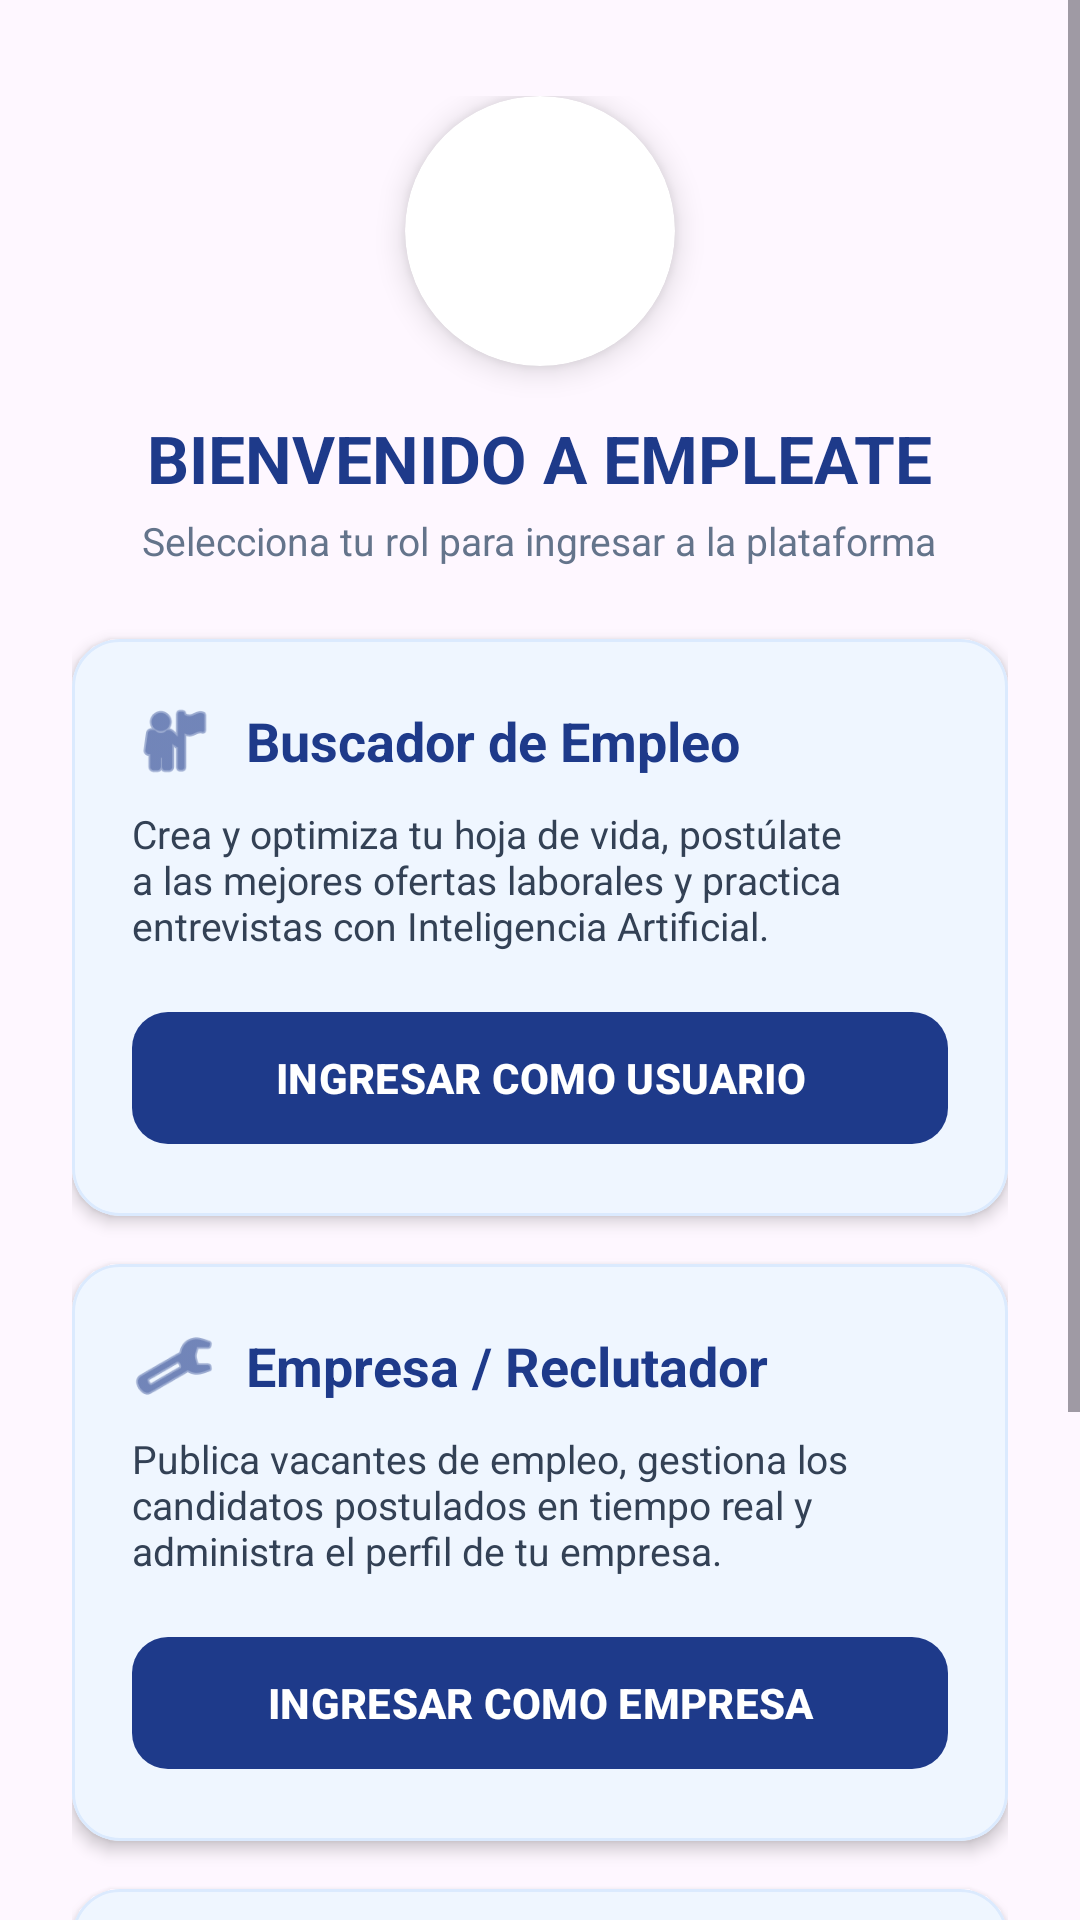

Produce the Android XML layout that renders to this screen, including the resource entries it uses.
<!-- AndroidManifest.xml: application theme Theme.App_empleate -->
<!-- res/layout/activity_roles.xml -->
<?xml version="1.0" encoding="utf-8"?>
<androidx.constraintlayout.widget.ConstraintLayout
    xmlns:android="http://schemas.android.com/apk/res/android"
    xmlns:app="http://schemas.android.com/apk/res-auto"
    xmlns:tools="http://schemas.android.com/tools"
    android:id="@+id/main"
    android:layout_width="match_parent"
    android:layout_height="match_parent"
    android:background="@drawable/bg_gradient"
    tools:context=".RolesActivity">

    <ScrollView
        android:layout_width="match_parent"
        android:layout_height="match_parent"
        android:fillViewport="true">

        <LinearLayout
            android:layout_width="match_parent"
            android:layout_height="wrap_content"
            android:orientation="vertical"
            android:paddingHorizontal="24dp"
            android:paddingTop="32dp"
            android:paddingBottom="32dp"
            android:gravity="center_horizontal">

            
            <androidx.cardview.widget.CardView
                android:layout_width="90dp"
                android:layout_height="90dp"
                android:layout_marginBottom="16dp"
                app:cardCornerRadius="45dp"
                app:cardElevation="6dp"
                app:cardBackgroundColor="#FFFFFF">

                <ImageView
                    android:layout_width="match_parent"
                    android:layout_height="match_parent"
                    android:contentDescription="Logo EMPLEATE"
                    android:scaleType="centerCrop"
                    android:scaleX="1.65"
                    android:scaleY="1.65"
                    android:src="@drawable/logo_empleate" />
            </androidx.cardview.widget.CardView>

            <TextView
                android:layout_width="wrap_content"
                android:layout_height="wrap_content"
                android:text="BIENVENIDO A EMPLEATE"
                android:textColor="#1E3A8A"
                android:textSize="22sp"
                android:textStyle="bold"
                android:layout_marginBottom="4dp" />

            <TextView
                android:layout_width="wrap_content"
                android:layout_height="wrap_content"
                android:text="Selecciona tu rol para ingresar a la plataforma"
                android:textColor="#64748B"
                android:textSize="13sp"
                android:layout_marginBottom="24dp"
                android:textAlignment="center" />

            
            <com.google.android.material.card.MaterialCardView
                android:id="@+id/cardRolUsuario"
                android:layout_width="match_parent"
                android:layout_height="wrap_content"
                android:layout_marginBottom="16dp"
                app:cardCornerRadius="16dp"
                app:cardElevation="3dp"
                app:cardBackgroundColor="#EFF6FF"
                app:strokeColor="#DBEAFE"
                app:strokeWidth="1dp">

                <LinearLayout
                    android:layout_width="match_parent"
                    android:layout_height="wrap_content"
                    android:orientation="vertical"
                    android:padding="20dp">

                    <LinearLayout
                        android:layout_width="match_parent"
                        android:layout_height="wrap_content"
                        android:orientation="horizontal"
                        android:gravity="center_vertical"
                        android:layout_marginBottom="8dp">

                        <ImageView
                            android:layout_width="28dp"
                            android:layout_height="28dp"
                            android:src="@android:drawable/ic_menu_myplaces"
                            app:tint="#1E3A8A"
                            android:contentDescription="Icono Usuario"
                            android:layout_marginEnd="10dp" />

                        <TextView
                            android:layout_width="wrap_content"
                            android:layout_height="wrap_content"
                            android:text="Buscador de Empleo"
                            android:textColor="#1E3A8A"
                            android:textSize="18sp"
                            android:textStyle="bold" />
                    </LinearLayout>

                    <TextView
                        android:layout_width="match_parent"
                        android:layout_height="wrap_content"
                        android:text="Crea y optimiza tu hoja de vida, postúlate a las mejores ofertas laborales y practica entrevistas con Inteligencia Artificial."
                        android:textColor="#334155"
                        android:textSize="13sp"
                        android:layout_marginBottom="16dp" />

                    <com.google.android.material.button.MaterialButton
                        android:id="@+id/btnRolUsuario"
                        android:layout_width="match_parent"
                        android:layout_height="52dp"
                        android:text="INGRESAR COMO USUARIO"
                        android:textColor="#FFFFFF"
                        android:textSize="14sp"
                        android:textStyle="bold"
                        app:backgroundTint="#1E3A8A"
                        app:cornerRadius="12dp"
                        app:elevation="3dp" />
                </LinearLayout>
            </com.google.android.material.card.MaterialCardView>

            
            <com.google.android.material.card.MaterialCardView
                android:id="@+id/cardRolEmpresa"
                android:layout_width="match_parent"
                android:layout_height="wrap_content"
                android:layout_marginBottom="16dp"
                app:cardCornerRadius="16dp"
                app:cardElevation="3dp"
                app:cardBackgroundColor="#EFF6FF"
                app:strokeColor="#DBEAFE"
                app:strokeWidth="1dp">

                <LinearLayout
                    android:layout_width="match_parent"
                    android:layout_height="wrap_content"
                    android:orientation="vertical"
                    android:padding="20dp">

                    <LinearLayout
                        android:layout_width="match_parent"
                        android:layout_height="wrap_content"
                        android:orientation="horizontal"
                        android:gravity="center_vertical"
                        android:layout_marginBottom="8dp">

                        <ImageView
                            android:layout_width="28dp"
                            android:layout_height="28dp"
                            android:src="@android:drawable/ic_menu_manage"
                            app:tint="#1E3A8A"
                            android:contentDescription="Icono Empresa"
                            android:layout_marginEnd="10dp" />

                        <TextView
                            android:layout_width="wrap_content"
                            android:layout_height="wrap_content"
                            android:text="Empresa / Reclutador"
                            android:textColor="#1E3A8A"
                            android:textSize="18sp"
                            android:textStyle="bold" />
                    </LinearLayout>

                    <TextView
                        android:layout_width="match_parent"
                        android:layout_height="wrap_content"
                        android:text="Publica vacantes de empleo, gestiona los candidatos postulados en tiempo real y administra el perfil de tu empresa."
                        android:textColor="#334155"
                        android:textSize="13sp"
                        android:layout_marginBottom="16dp" />

                    <com.google.android.material.button.MaterialButton
                        android:id="@+id/btnRolEmpresa"
                        android:layout_width="match_parent"
                        android:layout_height="52dp"
                        android:text="INGRESAR COMO EMPRESA"
                        android:textColor="#FFFFFF"
                        android:textSize="14sp"
                        android:textStyle="bold"
                        app:backgroundTint="#1E3A8A"
                        app:cornerRadius="12dp"
                        app:elevation="3dp" />
                </LinearLayout>
            </com.google.android.material.card.MaterialCardView>

            
            <com.google.android.material.card.MaterialCardView
                android:id="@+id/cardRolAdmin"
                android:layout_width="match_parent"
                android:layout_height="wrap_content"
                android:layout_marginBottom="16dp"
                app:cardCornerRadius="16dp"
                app:cardElevation="3dp"
                app:cardBackgroundColor="#EFF6FF"
                app:strokeColor="#DBEAFE"
                app:strokeWidth="1dp">

                <LinearLayout
                    android:layout_width="match_parent"
                    android:layout_height="wrap_content"
                    android:orientation="vertical"
                    android:padding="20dp">

                    <LinearLayout
                        android:layout_width="match_parent"
                        android:layout_height="wrap_content"
                        android:orientation="horizontal"
                        android:gravity="center_vertical"
                        android:layout_marginBottom="8dp">

                        <ImageView
                            android:layout_width="28dp"
                            android:layout_height="28dp"
                            android:src="@android:drawable/ic_menu_agenda"
                            app:tint="#1E3A8A"
                            android:contentDescription="Icono Admin"
                            android:layout_marginEnd="10dp" />

                        <TextView
                            android:layout_width="wrap_content"
                            android:layout_height="wrap_content"
                            android:text="Panel Administrativo"
                            android:textColor="#1E3A8A"
                            android:textSize="18sp"
                            android:textStyle="bold" />
                    </LinearLayout>

                    <TextView
                        android:layout_width="match_parent"
                        android:layout_height="wrap_content"
                        android:text="Administra categorías de preguntas, gestiona cuentas de usuarios y empresas, y supervisa las estrategias de preparación."
                        android:textColor="#334155"
                        android:textSize="13sp"
                        android:layout_marginBottom="16dp" />

                    <com.google.android.material.button.MaterialButton
                        android:id="@+id/btnRolAdmin"
                        android:layout_width="match_parent"
                        android:layout_height="52dp"
                        android:text="INGRESAR COMO ADMINISTRATIVO"
                        android:textColor="#FFFFFF"
                        android:textSize="14sp"
                        android:textStyle="bold"
                        app:backgroundTint="#1E3A8A"
                        app:cornerRadius="12dp"
                        app:elevation="3dp" />
                </LinearLayout>
            </com.google.android.material.card.MaterialCardView>

        </LinearLayout>
    </ScrollView>

</androidx.constraintlayout.widget.ConstraintLayout>
<!-- resources referenced by this layout -->
<resources>
  <style name="Theme.App_empleate" parent="Base.Theme.App_empleate" />
  <style name="Base.Theme.App_empleate" parent="Theme.Material3.DayNight.NoActionBar">
          
          
      </style>
</resources>
